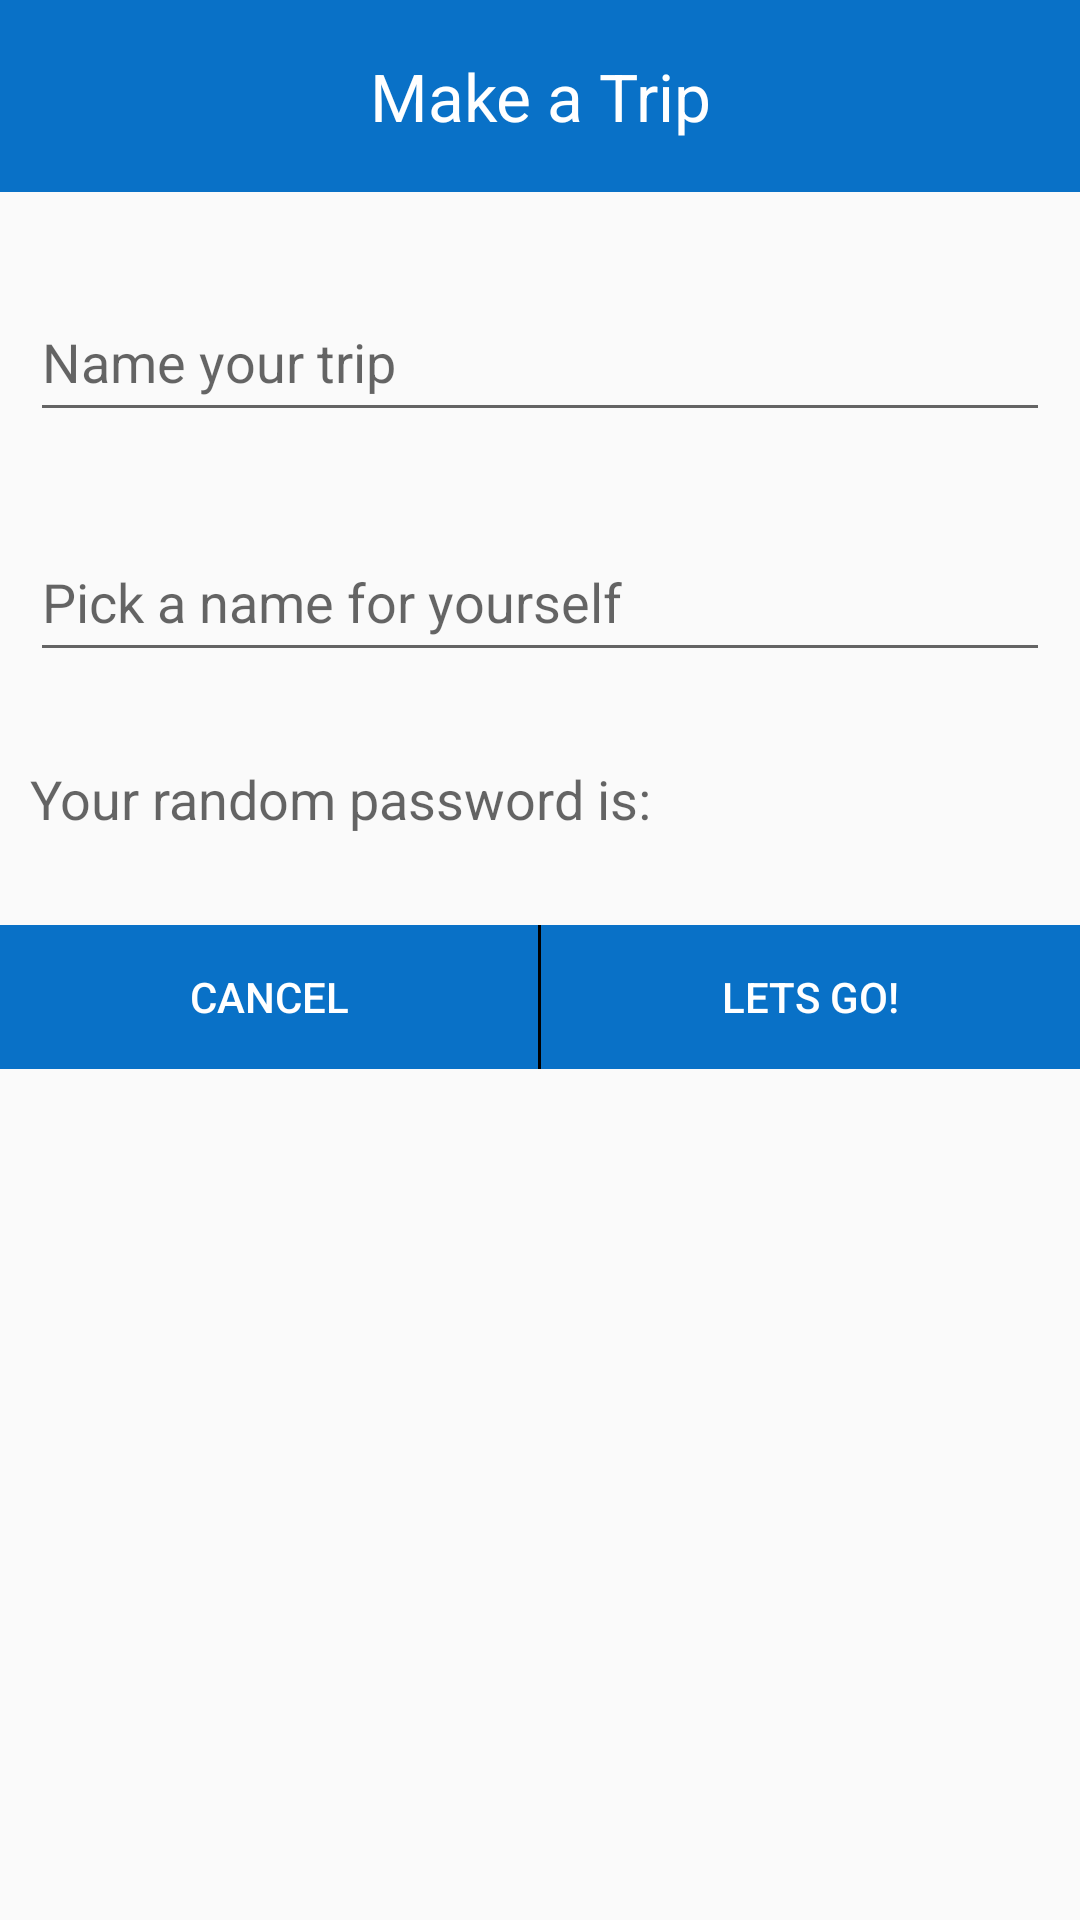

Produce the Android XML layout that renders to this screen, including the resource entries it uses.
<!-- AndroidManifest.xml: application theme AppTheme -->
<!-- res/layout/dialog_make_trip.xml -->
<LinearLayout xmlns:android="http://schemas.android.com/apk/res/android"
    xmlns:tools="http://schemas.android.com/tools"
    android:layout_width="match_parent"
    android:layout_height="match_parent"
    android:orientation="vertical"
    tools:context="com.kassette.MakeTripFragment">

    <TextView
        android:layout_width="match_parent"
        android:layout_height="64dp"
        android:background="@drawable/actionbar_background"
        android:gravity="center"
        android:text="Make a Trip"
        android:textAppearance="?android:attr/textAppearanceLarge"
        android:textColor="#fff" />

    <EditText
        android:id="@+id/editTextTripName"
        android:layout_width="match_parent"
        android:layout_height="50dip"
        android:layout_marginLeft="10dp"
        android:layout_marginRight="10dp"
        android:layout_marginTop="30dip"
        android:hint="@string/hint_trip_name"
        android:inputType="text|textNoSuggestions" />

    <EditText
        android:id="@+id/editTextUsername"
        android:layout_width="match_parent"
        android:layout_height="50dip"
        android:layout_marginLeft="10dp"
        android:layout_marginRight="10dp"
        android:layout_marginTop="30dip"
        android:hint="@string/hint_trip_username"
        android:inputType="text|textNoSuggestions" />

    <TextView
        android:id="@+id/textViewPassword"
        android:layout_width="wrap_content"
        android:layout_height="wrap_content"
        android:layout_marginLeft="10dp"
        android:layout_marginRight="10dp"
        android:layout_marginTop="30dip"
        android:textAppearance="?android:attr/textAppearanceMedium"
        android:text="Your random password is: "/>

    <LinearLayout
        android:layout_width="match_parent"
        android:layout_height="wrap_content"
        android:layout_marginTop="30dip"
        android:orientation="horizontal">

        <Button
            android:id="@+id/buttonCancel"
            android:layout_width="0dp"
            android:layout_height="wrap_content"
            android:layout_weight="1"
            android:background="@drawable/button_color_state"
            android:text="@string/button_cancel"
            android:textColor="#fff" />

        <View
            android:layout_height="match_parent"
            android:layout_width="1dp"
            android:background="#000"/>
        <Button
            android:id="@+id/buttonLetsGo"
            android:layout_width="0dp"
            android:layout_height="wrap_content"
            android:layout_weight="1"
            android:background="@drawable/button_color_state"
            android:text="@string/button_lets_go"
            android:textColor="#fff" />

    </LinearLayout>

</LinearLayout>
<!-- resources referenced by this layout -->
<resources>
  <!-- drawable actionbar_background: gif bitmap (drawable, 1094 bytes) -->
  <!-- drawable button_color_state (drawable) -->
  <?xml version="1.0" encoding="utf-8"?>
  <selector xmlns:android="http://schemas.android.com/apk/res/android">
  
      
      <item android:state_pressed="false"
          android:drawable="@color/primary"/>
  
      
      <item android:state_pressed="true"
          android:drawable="@color/primary_pressed"/>
  
  </selector>
  <string name="button_cancel">Cancel</string>
  <string name="button_lets_go">Lets Go!</string>
  <string name="hint_trip_name">Name your trip</string>
  <string name="hint_trip_username">Pick a name for yourself</string>
  <style name="AppTheme" parent="Theme.AppCompat.Light.DarkActionBar">
          <item name="android:actionBarStyle">@style/MyActionBar</item>
  
          
          <item name="actionBarStyle">@style/MyActionBar</item>
      </style>
  <color name="primary">#0971c7</color>
  <color name="primary_pressed">#0c89f1</color>
  <style name="MyActionBar" parent="@style/Widget.AppCompat.Light.ActionBar.Solid.Inverse">
          <item name="android:displayOptions">none</item>
          <item name="android:background">@drawable/actionbar_background</item>
  
          
          <item name="displayOptions">none</item>
          <item name="background">@drawable/actionbar_background</item>
  
      </style>
</resources>
